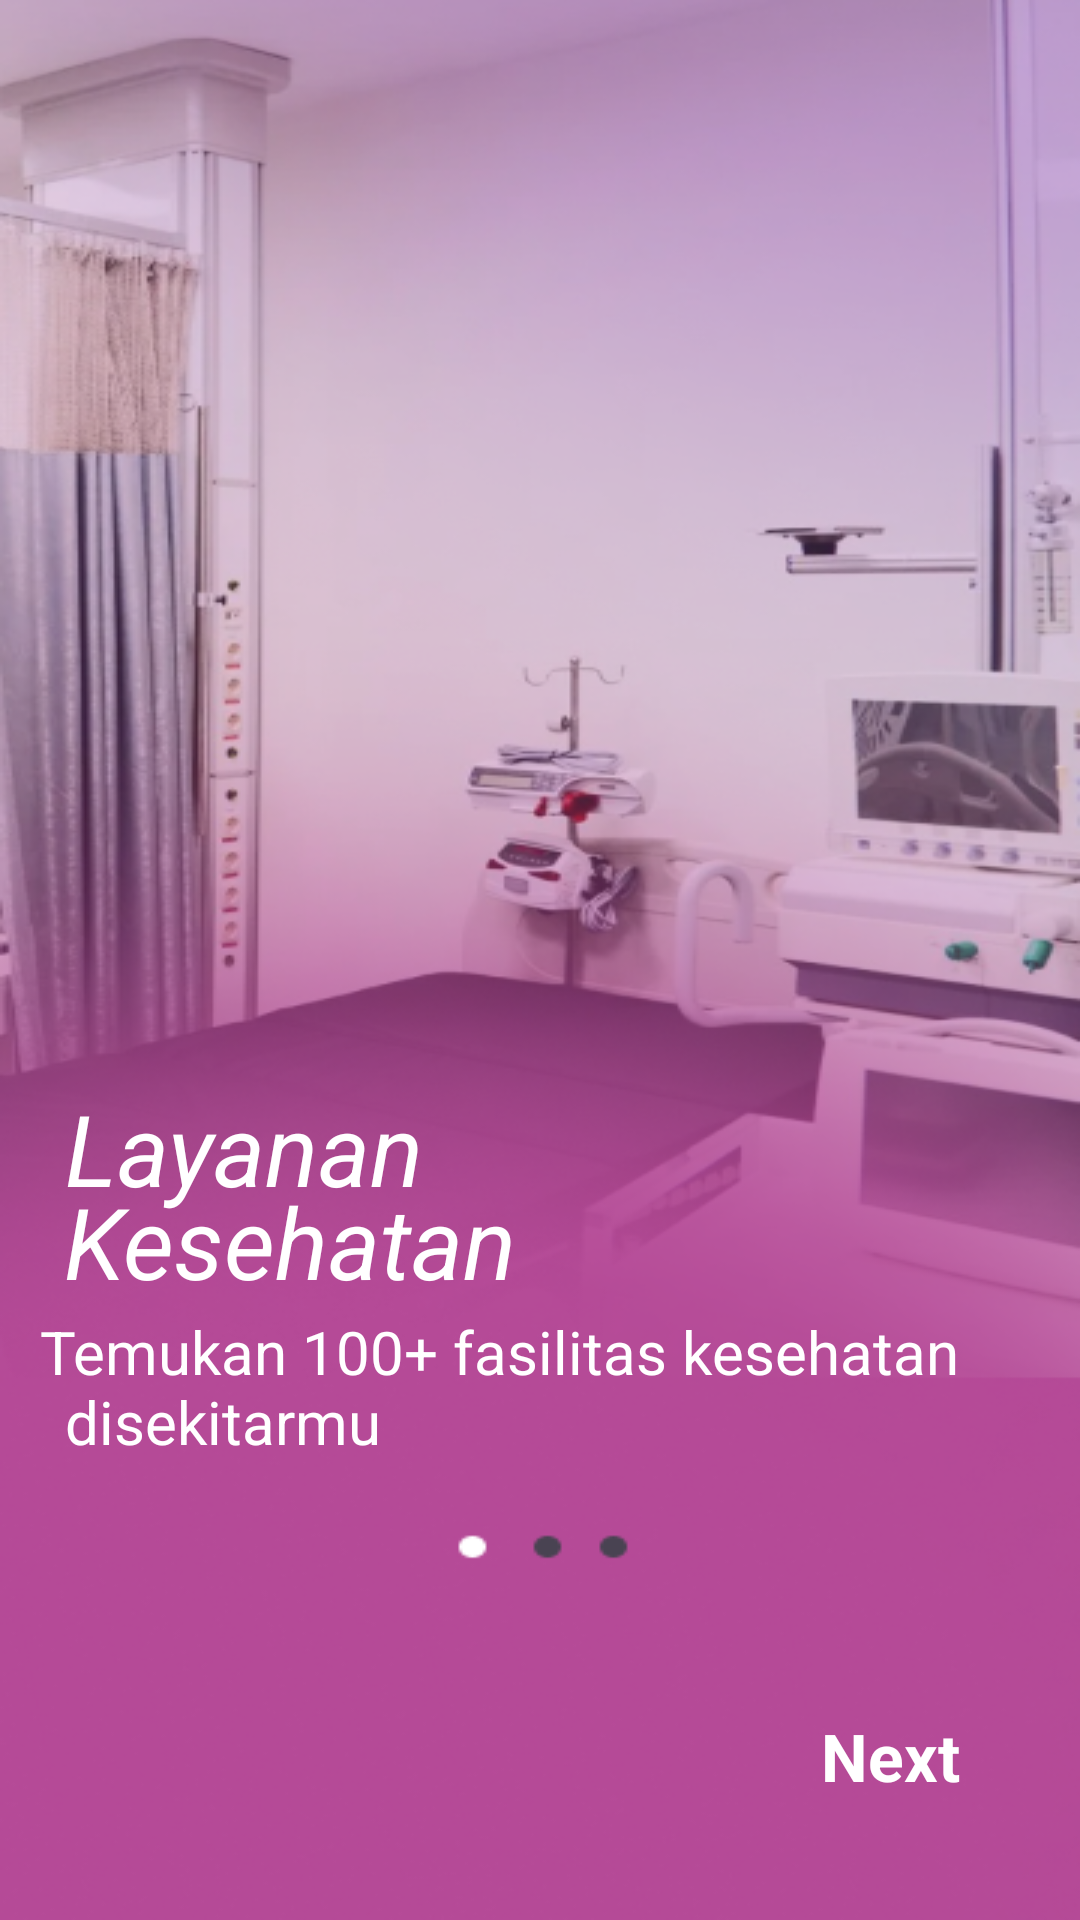

This screen was rendered from an Android layout file. Write that file and the resources it references.
<!-- AndroidManifest.xml: application theme AppTheme -->
<!-- res/layout/fragment_first_screen.xml -->
<?xml version="1.0" encoding="utf-8"?>
<androidx.constraintlayout.widget.ConstraintLayout xmlns:android="http://schemas.android.com/apk/res/android"
    xmlns:app="http://schemas.android.com/apk/res-auto"
    xmlns:tools="http://schemas.android.com/tools"
    android:layout_width="match_parent"
    android:layout_height="match_parent"
    tools:context=".onboarding.screens.FirstScreen"
    android:background="@drawable/onboard1">


    <TextView
        android:id="@+id/next"
        android:layout_width="wrap_content"
        android:layout_height="wrap_content"
        android:layout_marginEnd="40dp"
        android:layout_marginBottom="40dp"
        android:text="Next"
        android:textColor="@color/putih"
        android:textSize="22sp"
        android:textStyle="bold"
        app:layout_constraintBottom_toBottomOf="parent"
        app:layout_constraintEnd_toEndOf="parent" />

    <TextView
        android:id="@+id/textView"
        android:layout_width="wrap_content"
        android:layout_height="wrap_content"
        android:text="Layanan"
        android:textColor="@color/putih"
        android:textSize="33sp"
        android:textStyle="italic"
        app:layout_constraintBottom_toBottomOf="parent"
        app:layout_constraintEnd_toEndOf="parent"
        app:layout_constraintHorizontal_bias="0.09"
        app:layout_constraintStart_toStartOf="parent"
        app:layout_constraintTop_toTopOf="parent"
        app:layout_constraintVertical_bias="0.605" />

    <TextView
        android:id="@+id/textView1"
        android:layout_width="wrap_content"
        android:layout_height="wrap_content"
        android:text="Kesehatan"
        android:textColor="@color/putih"
        android:textSize="33sp"
        android:textStyle="italic"
        app:layout_constraintBottom_toBottomOf="parent"
        app:layout_constraintEnd_toEndOf="parent"
        app:layout_constraintHorizontal_bias="0.102"
        app:layout_constraintStart_toStartOf="parent"
        app:layout_constraintTop_toTopOf="parent"
        app:layout_constraintVertical_bias="0.657" />

    <TextView
        android:id="@+id/textView2"
        android:layout_width="wrap_content"
        android:layout_height="wrap_content"
        android:text="Temukan 100+ fasilitas kesehatan"
        android:textColor="@color/putih"
        android:textSize="20sp"
        android:textStyle="normal"
        app:layout_constraintBottom_toBottomOf="parent"
        app:layout_constraintEnd_toEndOf="parent"
        app:layout_constraintHorizontal_bias="0.25"
        app:layout_constraintStart_toStartOf="parent"
        app:layout_constraintTop_toTopOf="parent"
        app:layout_constraintVertical_bias="0.713" />

    <TextView
        android:id="@+id/textView3"
        android:layout_width="wrap_content"
        android:layout_height="wrap_content"
        android:text="disekitarmu"
        android:textColor="@color/putih"
        android:textSize="20sp"
        android:textStyle="normal"
        app:layout_constraintBottom_toBottomOf="parent"
        app:layout_constraintEnd_toEndOf="parent"
        app:layout_constraintHorizontal_bias="0.085"
        app:layout_constraintStart_toStartOf="parent"
        app:layout_constraintTop_toTopOf="parent"
        app:layout_constraintVertical_bias="0.751" />
</androidx.constraintlayout.widget.ConstraintLayout>
<!-- resources referenced by this layout -->
<resources>
  <color name="putih">#FFFFFF</color>
  <!-- drawable onboard1: png bitmap (drawable, 229868 bytes) -->
  <style name="AppTheme" parent="Theme.AppCompat.Light.DarkActionBar" theme="@android:style/Theme.NoTitleBar">&gt;
          
          <item name="colorPrimary">@color/merahmuda</item>
          <item name="colorPrimaryDark">@color/merahmuda</item>
          <item name="colorAccent">@color/colorAccent</item>
      </style>
  <color name="merahmuda">#B54A97</color>
  <color name="colorAccent">#03DAC5</color>
</resources>
